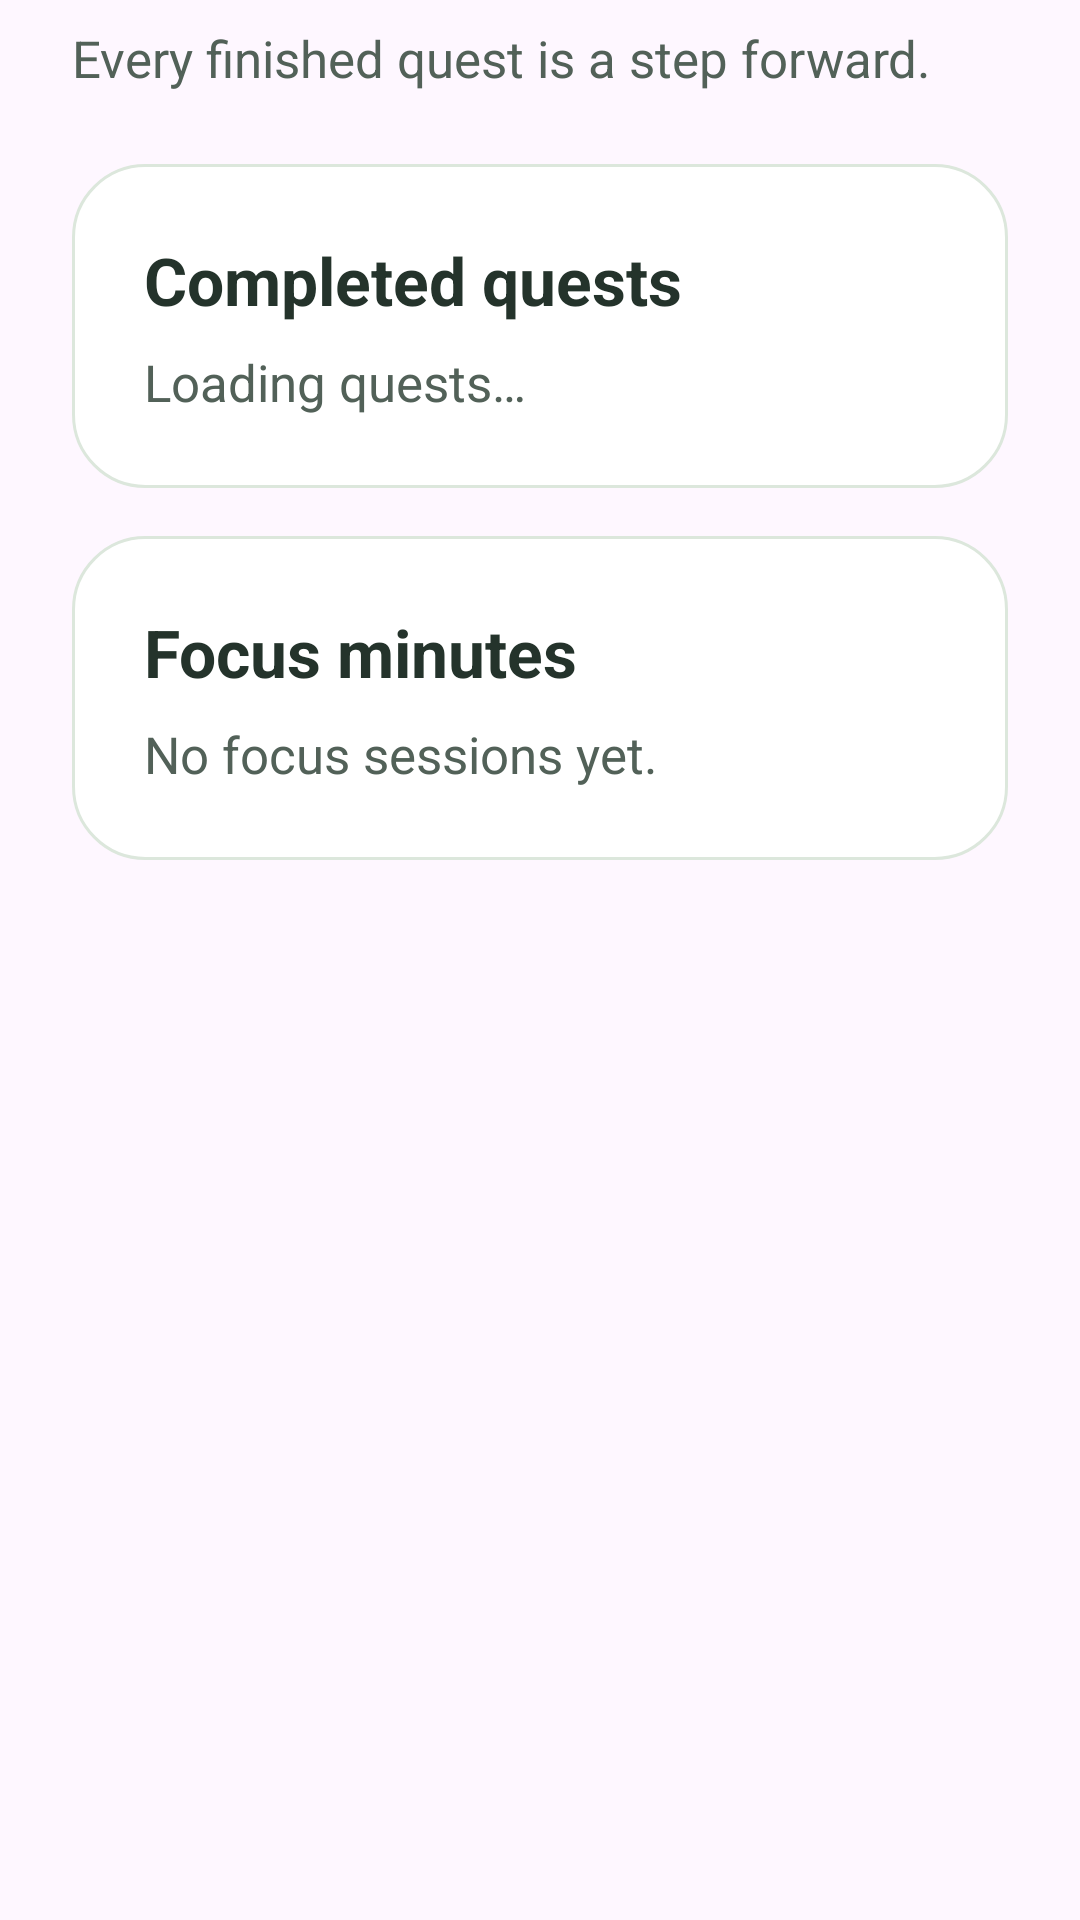

Write the Android layout XML for this screen, with the resource values it uses.
<!-- AndroidManifest.xml: application theme Theme.Dhyanam -->
<!-- res/layout/screen_progress.xml -->
<?xml version="1.0" encoding="utf-8"?>
<ScrollView xmlns:android="http://schemas.android.com/apk/res/android"
    android:layout_width="match_parent"
    android:layout_height="match_parent"
    android:fillViewport="true">

    <LinearLayout
        android:layout_width="match_parent"
        android:layout_height="wrap_content"
        android:orientation="vertical"
        android:paddingHorizontal="@dimen/space_large"
        android:paddingTop="@dimen/space_small"
        android:paddingBottom="@dimen/space_xlarge">

        <TextView
            style="@style/FocusBuddyBody"
            android:layout_width="match_parent"
            android:layout_height="wrap_content"
            android:text="@string/progress_note" />

        <LinearLayout
            android:layout_width="match_parent"
            android:layout_height="wrap_content"
            android:layout_marginTop="@dimen/space_large"
            android:background="@drawable/bg_card"
            android:orientation="vertical"
            android:padding="@dimen/space_large">

            <TextView
                style="@style/FocusBuddyHeading"
                android:layout_width="match_parent"
                android:layout_height="wrap_content"
                android:accessibilityHeading="true"
                android:text="@string/completed_quests_title" />

            <TextView
                android:id="@+id/completed_quests_empty_view"
                style="@style/FocusBuddyBody"
                android:layout_width="match_parent"
                android:layout_height="wrap_content"
                android:layout_marginTop="@dimen/space_small"
                android:text="@string/quests_loading" />

            <LinearLayout
                android:id="@+id/completed_quest_list"
                android:layout_width="match_parent"
                android:layout_height="wrap_content"
                android:orientation="vertical" />
        </LinearLayout>

        <LinearLayout
            android:layout_width="match_parent"
            android:layout_height="wrap_content"
            android:layout_marginTop="@dimen/space_medium"
            android:background="@drawable/bg_card"
            android:orientation="vertical"
            android:padding="@dimen/space_large">

            <TextView
                style="@style/FocusBuddyHeading"
                android:layout_width="match_parent"
                android:layout_height="wrap_content"
                android:accessibilityHeading="true"
                android:text="@string/focus_minutes_title" />

            <TextView
                style="@style/FocusBuddyBody"
                android:layout_width="match_parent"
                android:layout_height="wrap_content"
                android:layout_marginTop="@dimen/space_small"
                android:text="@string/focus_minutes_empty" />
        </LinearLayout>
    </LinearLayout>
</ScrollView>
<!-- resources referenced by this layout -->
<resources>
  <dimen name="space_large">24dp</dimen>
  <dimen name="space_medium">16dp</dimen>
  <dimen name="space_small">8dp</dimen>
  <dimen name="space_xlarge">32dp</dimen>
  <!-- drawable bg_card (drawable) -->
  <shape xmlns:android="http://schemas.android.com/apk/res/android" android:shape="rectangle">
      <solid android:color="@color/surface" />
      <corners android:radius="@dimen/card_radius" />
      <stroke android:width="1dp" android:color="@color/card_stroke" />
  </shape>
  <string name="completed_quests_title">Completed quests</string>
  <string name="focus_minutes_empty">No focus sessions yet.</string>
  <string name="focus_minutes_title">Focus minutes</string>
  <string name="progress_note">Every finished quest is a step forward.</string>
  <string name="quests_loading">Loading quests…</string>
  <style name="FocusBuddyBody">
          <item name="android:textColor">@color/muted_ink</item>
          <item name="android:textSize">17sp</item>
      </style>
  <style name="FocusBuddyHeading">
          <item name="android:textColor">@color/ink</item>
          <item name="android:textSize">22sp</item>
          <item name="android:textStyle">bold</item>
      </style>
  <style name="Theme.Dhyanam" parent="Base.Theme.Dhyanam" />
  <color name="surface">#FFFFFF</color>
  <dimen name="card_radius">24dp</dimen>
  <color name="card_stroke">#DCE7DC</color>
  <color name="muted_ink">#526158</color>
  <color name="ink">#24332B</color>
  <style name="Base.Theme.Dhyanam" parent="Theme.Material3.Light.NoActionBar">
          <item name="colorPrimary">@color/green</item>
          <item name="colorOnPrimary">@color/surface</item>
          <item name="android:windowLightStatusBar">true</item>
          <item name="android:windowLightNavigationBar">true</item>
      </style>
  <color name="green">#207347</color>
</resources>
